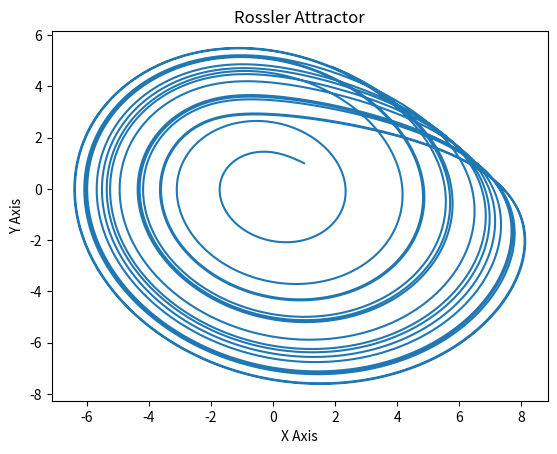

Reproduce this figure in Python. (Note: this script raises an exception after producing the figure.)
import matplotlib.pyplot as plt
from mpl_toolkits.mplot3d import Axes3D

class System3D():

    def __init__(self, fx, fy, fz, name):
        self.fx = fx
        self.fy = fy
        self.fz = fz
        self.name = name

    def __str__(self):
        return self.name

    def __repr__(self):
        return self.name


class Attractor3D():

    def __init__(self, system, a, b, c):
        self.system = system
        self.params = (a, b, c)
        self.allowedaxes = ['X', 'Y', 'Z']

    # def __init__(self, fx, fy, fz, a, b, c):
    #     self.system = System3D(fx, fy, fz)
    #     self.params = (a, b, c)
    #     self.allowedaxes = ['X', 'Y', 'Z']

    def set_param(self, i, val):
        self.params = (val, b, c) if val == 0 else (a, val, c) if val == 1 else (a, b, val)

    def set_params(self, a, b, c):
        self.params = (a, b, c)

    def derivs(self, x, y, z):

        a, b, c = self.params

        x_d = self.system.fx(x, y, z, a, b, c)
        y_d = self.system.fy(x, y, z, a, b, c)
        z_d = self.system.fz(x, y, z, a, b, c)

        return x_d, y_d, z_d

    def iterate(self, N, dt, x0=0, y0=0, z0=0):

        xs, ys, zs = ([x0], [y0], [z0])

        for n in range(N):
            x_d, y_d, z_d = self.derivs(xs[-1], ys[-1], zs[-1])
            xs.append(xs[-1] + (x_d * dt))
            ys.append(ys[-1] + (y_d * dt))
            zs.append(zs[-1] + (z_d * dt))

        return xs, ys, zs

    def select_axis(self, ax):

        if ax == 'X':
            return 0
        elif ax == 'Y':
            return 1
        elif ax == 'Z':
            return 2

    def plot(self, N, dt, ax1 = 'X', ax2 = 'Y', x0=0, y0=0, z0=0):

        if ax1 not in self.allowedaxes or ax2 not in self.allowedaxes:
            print("Axes must be X, Y or Z")

        axes = self.iterate(N, dt, x0=x0, y0=y0, z0=z0)

        fig, ax = plt.subplots()

        ax.plot(axes[self.select_axis(ax1)], axes[self.select_axis(ax2)])
        ax.set_xlabel("%s Axis" % ax1)
        ax.set_ylabel("%s Axis" % ax2)
        ax.set_title("%s Attractor" % self.system)
        plt.show()

    def plot3D(self, N, dt, x0=0, y0=0, z0=0):

        xs, ys, zs = self.iterate(N, dt, x0=x0, y0=y0, z0=z0)

        fig = plt.figure()
        ax = fig.gca(projection='3d')

        ax.plot(xs, ys, zs, lw=0.5)
        ax.set_xlabel("X Axis")
        ax.set_ylabel("Y Axis")
        ax.set_zlabel("Z Axis")
        ax.set_title("%s Attractor" % self.system)

        plt.show()

def x_D(x, y, z, a, b, c):
    return -y - z
def y_D(x, y, z, a, b, c):
    return x + a * y
def z_D(x, y, z, a, b, c):
    return b + z * (x - c)

def lorenz_x(x, y, z, a, b, c):
    return a*(y - x)
def lorenz_y(x, y, z, a, b, c):
    return b*x - y - x*z
def lorenz_z(x, y, z, a, b, c):
    return x*y - c*z

a, b, c = (0, 0, 0)

Rossler = System3D(x_D, y_D, z_D, "Rossler")
rossler_a = Attractor3D(Rossler, a, b, c)
rossler_a.set_params(0.2, 0.2, 4)
print(rossler_a.params)
rossler_a.plot(100000, 0.001, ax1 = 'X', ax2 = 'Y', x0=1, y0=1, z0=1)
rossler_a.plot3D(100000, 0.001, x0=1, y0=1, z0=1)

Lorenz = System3D(lorenz_x, lorenz_y, lorenz_z, "Lorenz")
lorenz_a = Attractor3D(Lorenz, a, b, c)
lorenz_a.set_params(10, 28, 2.667)
lorenz_a.plot(10000, 0.001, x0=1, y0=1, z0=1)
lorenz_a.plot3D(10000, 0.001, x0=.01, y0=.01, z0=.1)